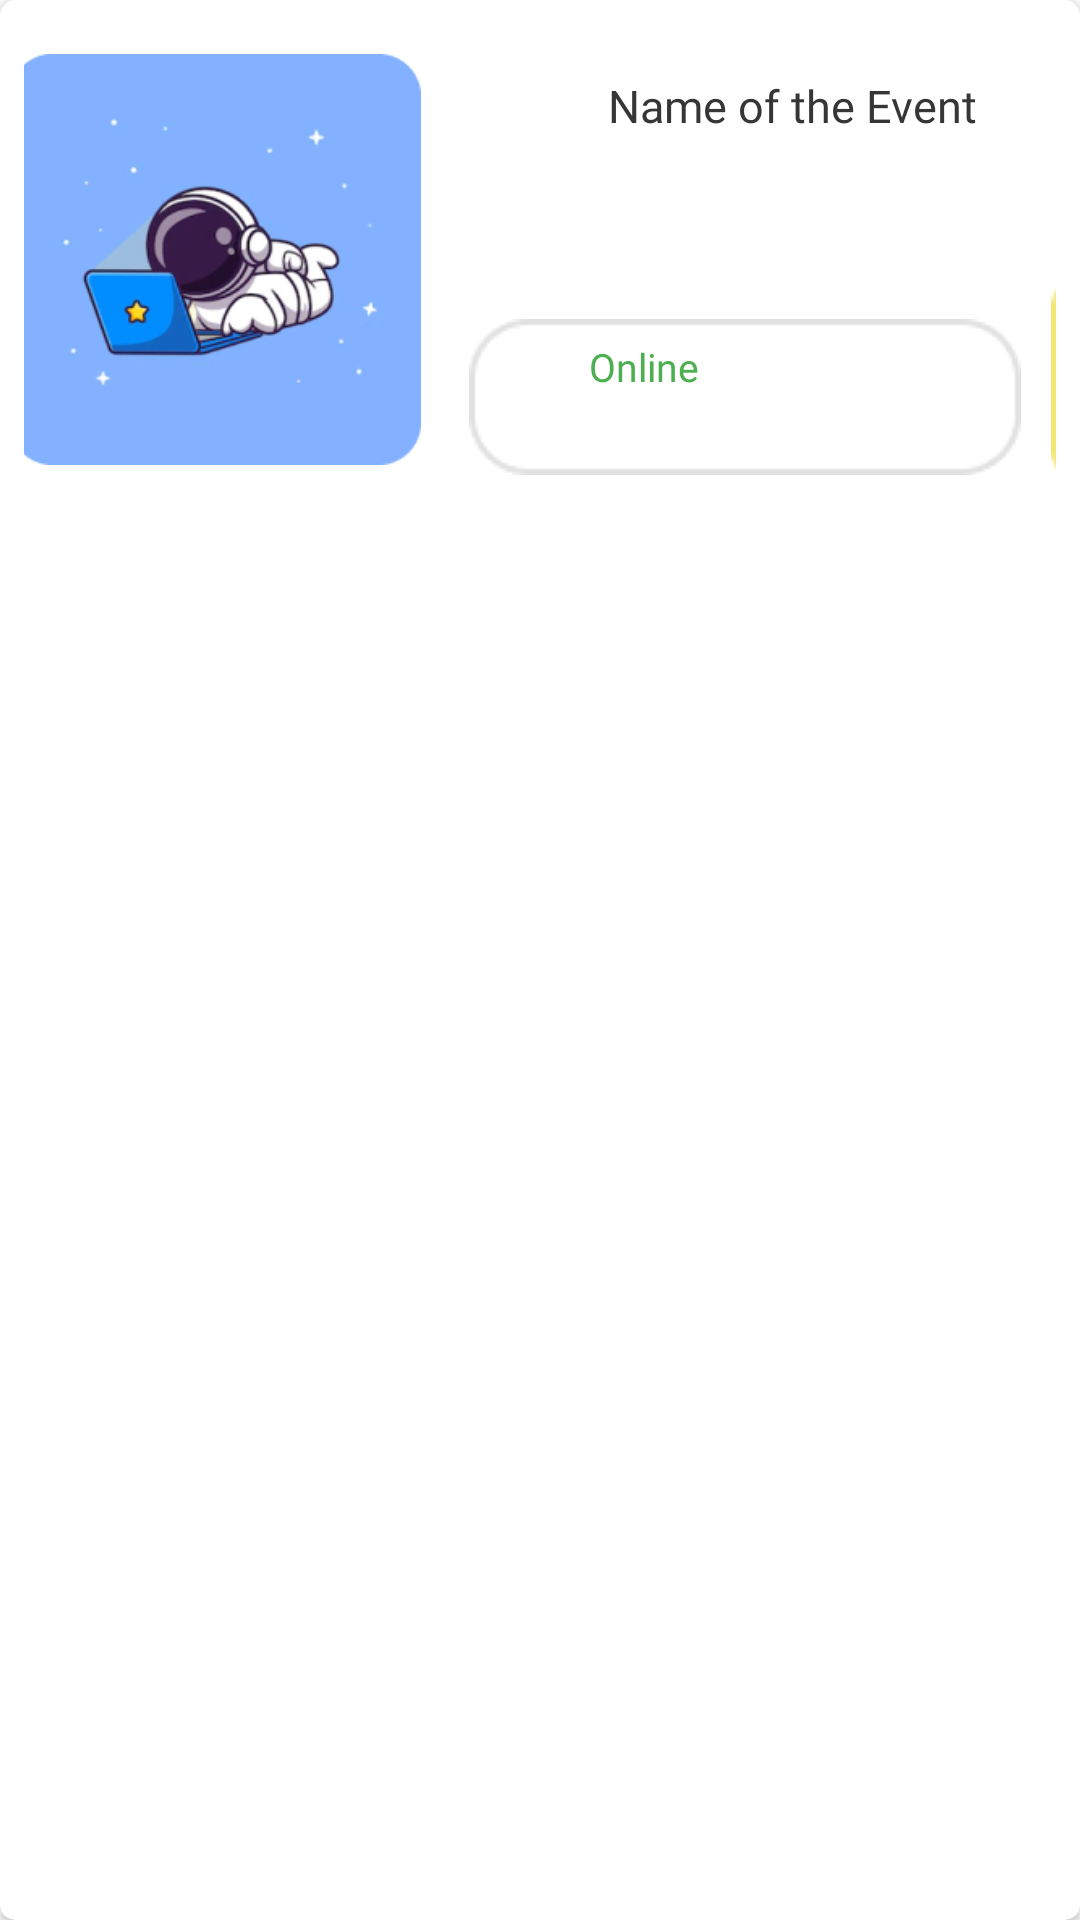

The Android layout XML behind this screen, and the referenced resources:
<!-- AndroidManifest.xml: application theme Theme.Menu -->
<!-- res/layout/ongoing_rec.xml -->
<?xml version="1.0" encoding="utf-8"?>
<androidx.cardview.widget.CardView xmlns:android="http://schemas.android.com/apk/res/android"
    xmlns:app="http://schemas.android.com/apk/res-auto"

    android:elevation="5dp"
    android:layout_margin="10dp"
    app:cardCornerRadius="5dp"
    android:layout_width="match_parent"
    android:layout_height="wrap_content"

   >

    <LinearLayout
        android:layout_width="match_parent"
        android:layout_height="wrap_content"
        android:orientation="horizontal"
        android:padding="8dp">


        <ImageView
            android:id="@+id/ongoing_events_photo"
            android:layout_width="137dp"
            android:layout_height="137dp"
            android:layout_marginStart="-5dp"
            android:layout_marginTop="10dp"
            android:layout_marginBottom="2dp"
            android:src="@drawable/events_image" />

        <LinearLayout
            android:layout_width="wrap_content"
            android:layout_height="wrap_content"
            android:orientation="vertical">

            <TextView
                android:id="@+id/ongoing_event_name"
                android:layout_width="wrap_content"
                android:layout_height="wrap_content"
                android:layout_marginStart="60dp"
                android:layout_marginTop="15sp"
                android:layout_marginEnd="10dp"
                android:fontFamily="@font/poppins_bold"
                android:padding="2dp"
                android:text="Name of the Event"
                android:textAlignment="center"
                android:textColor="#363636"
                android:textSize="15sp" />

            <LinearLayout
                android:layout_width="wrap_content"
                android:layout_height="wrap_content"
                android:layout_marginTop="43dp"
                android:orientation="horizontal">

                <RelativeLayout
                    android:id="@+id/upcoming_events_button_1"
                    android:layout_width="wrap_content"
                    android:layout_height="wrap_content"
                    android:layout_marginStart="16dp"
                    android:layout_marginLeft="40dp"
                    android:layout_marginTop="12dp"
                    android:background="@drawable/button">

                    <TextView
                        android:id="@+id/ongoing_mode"
                        android:layout_width="wrap_content"
                        android:layout_height="wrap_content"
                        android:layout_marginStart="40dp"
                        android:layout_marginTop="7dp"
                        android:layout_marginEnd="40dp"
                        android:layout_marginBottom="5dp"
                        android:fontFamily="@font/poppins_bold"
                        android:text="@string/Online"
                        android:textAlignment="center"
                        android:textColor="#4CAF50"
                        android:textSize="13sp" />

                </RelativeLayout>

                <RelativeLayout
                    android:id="@+id/rec_1"
                    android:layout_width="72dp"
                    android:layout_height="72dp"
                    android:layout_marginStart="10dp"
                    android:layout_marginEnd="10dp"
                    android:layout_marginBottom="12dp"
                    android:background="@drawable/rec"
                    android:backgroundTint="#F2E675">

                    <TextView
                        android:id="@+id/ongoing_date"
                        android:layout_width="53dp"
                        android:layout_height="53dp"
                        android:layout_alignParentStart="true"
                        android:layout_alignParentTop="true"
                        android:layout_alignParentEnd="true"
                        android:layout_marginStart="11dp"
                        android:layout_marginTop="8dp"
                        android:layout_marginEnd="10dp"
                        android:fontFamily="@font/poppins_bold"
                        android:text="02 OCT"
                        android:textAlignment="center"
                        android:textColor="#FF6262"
                        android:textSize="17sp" />
                </RelativeLayout>


            </LinearLayout>


        </LinearLayout>


    </LinearLayout>


</androidx.cardview.widget.CardView>
<!-- resources referenced by this layout -->
<resources>
  <!-- drawable button: png bitmap (drawable, 852 bytes) -->
  <!-- drawable events_image: png bitmap (drawable, 34961 bytes) -->
  <!-- drawable rec: png bitmap (drawable, 519 bytes) -->
  <string name="Online">Online</string>
  <style name="Theme.Menu" parent="Theme.MaterialComponents.DayNight.NoActionBar">
          
          <item name="colorPrimary">@color/purple_500</item>
          <item name="colorPrimaryVariant">@color/purple_700</item>
          <item name="colorOnPrimary">@color/white</item>
          
          <item name="colorSecondary">@color/teal_200</item>
          <item name="colorSecondaryVariant">@color/teal_700</item>
          <item name="colorOnSecondary">@color/black</item>
          
          <item name="android:statusBarColor" tools:targetApi="l">?attr/colorPrimaryVariant</item>
          
      </style>
  <!-- not gathered from this repository: default colours our renderer supplied (Android Studio template values) -->
  <color name="purple_500">#FF6200EE</color>
  <color name="purple_700">#FF3700B3</color>
  <color name="teal_200">#FF03DAC5</color>
  <color name="teal_700">#FF018786</color>
  <color name="black">#FF000000</color>
  <color name="white">#FFFFFFFF</color>
</resources>
